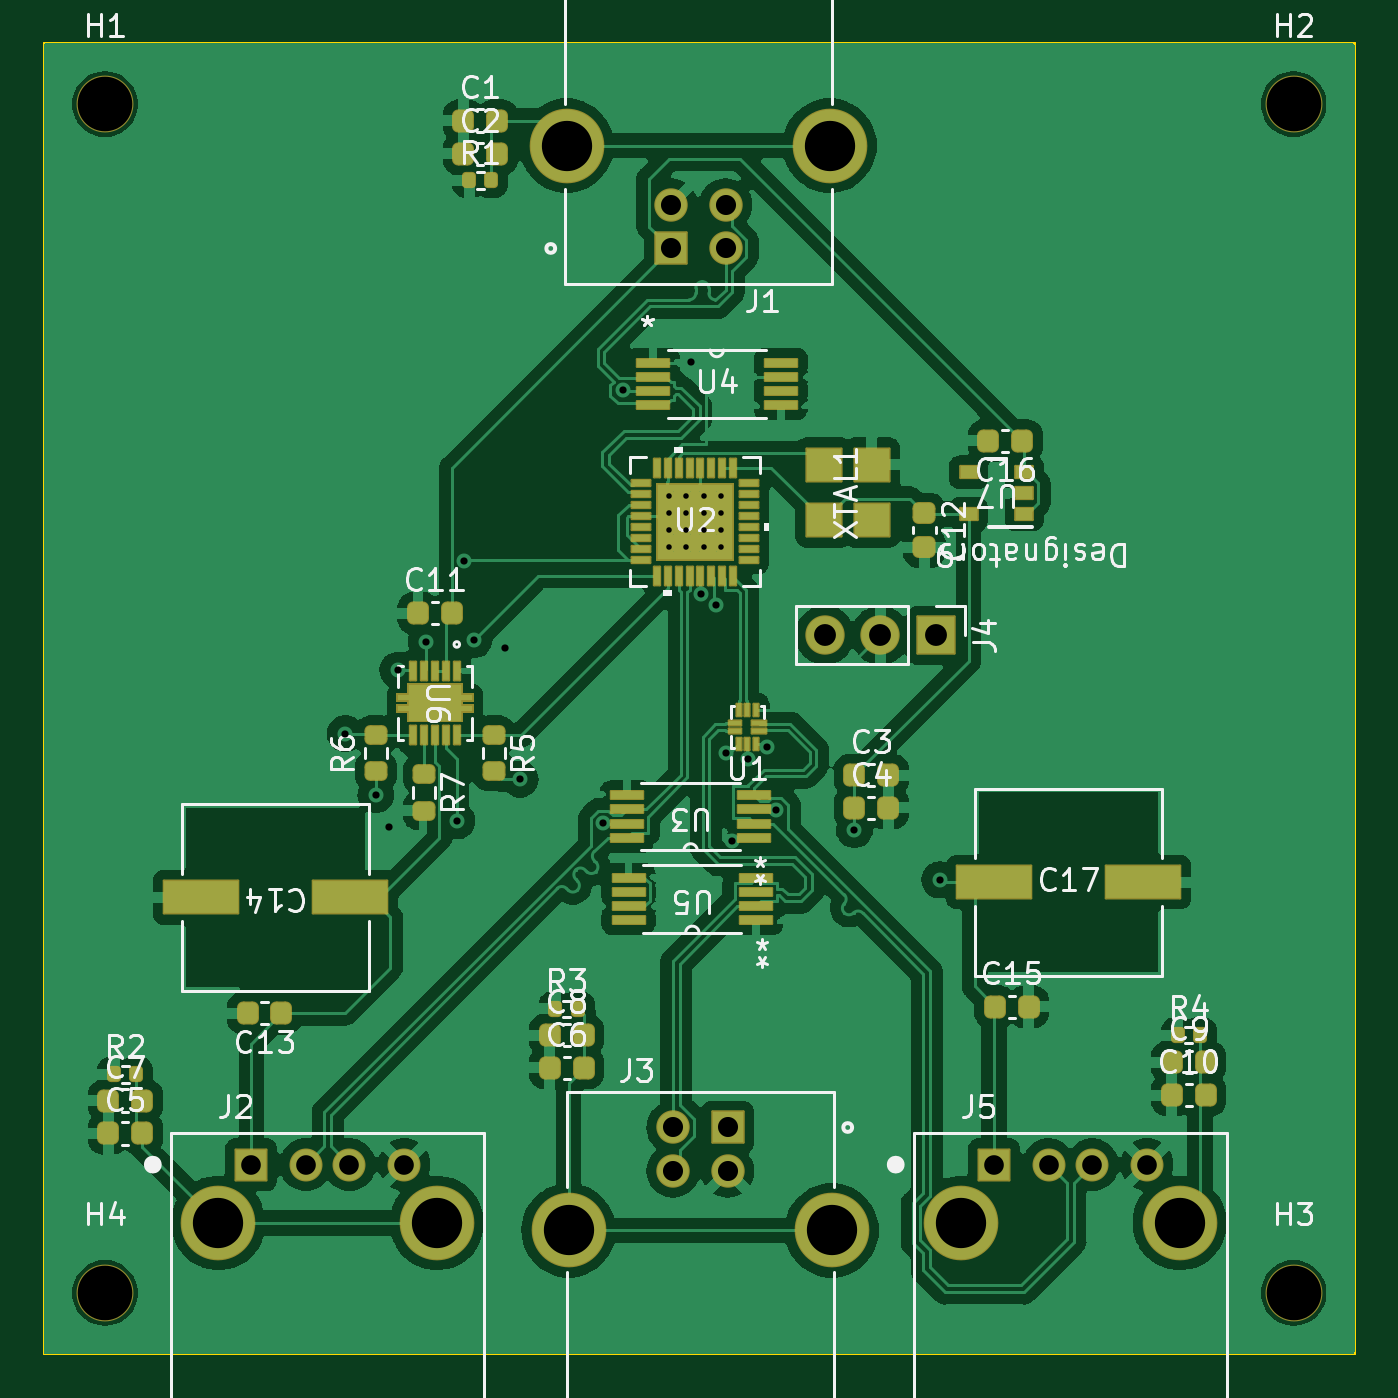
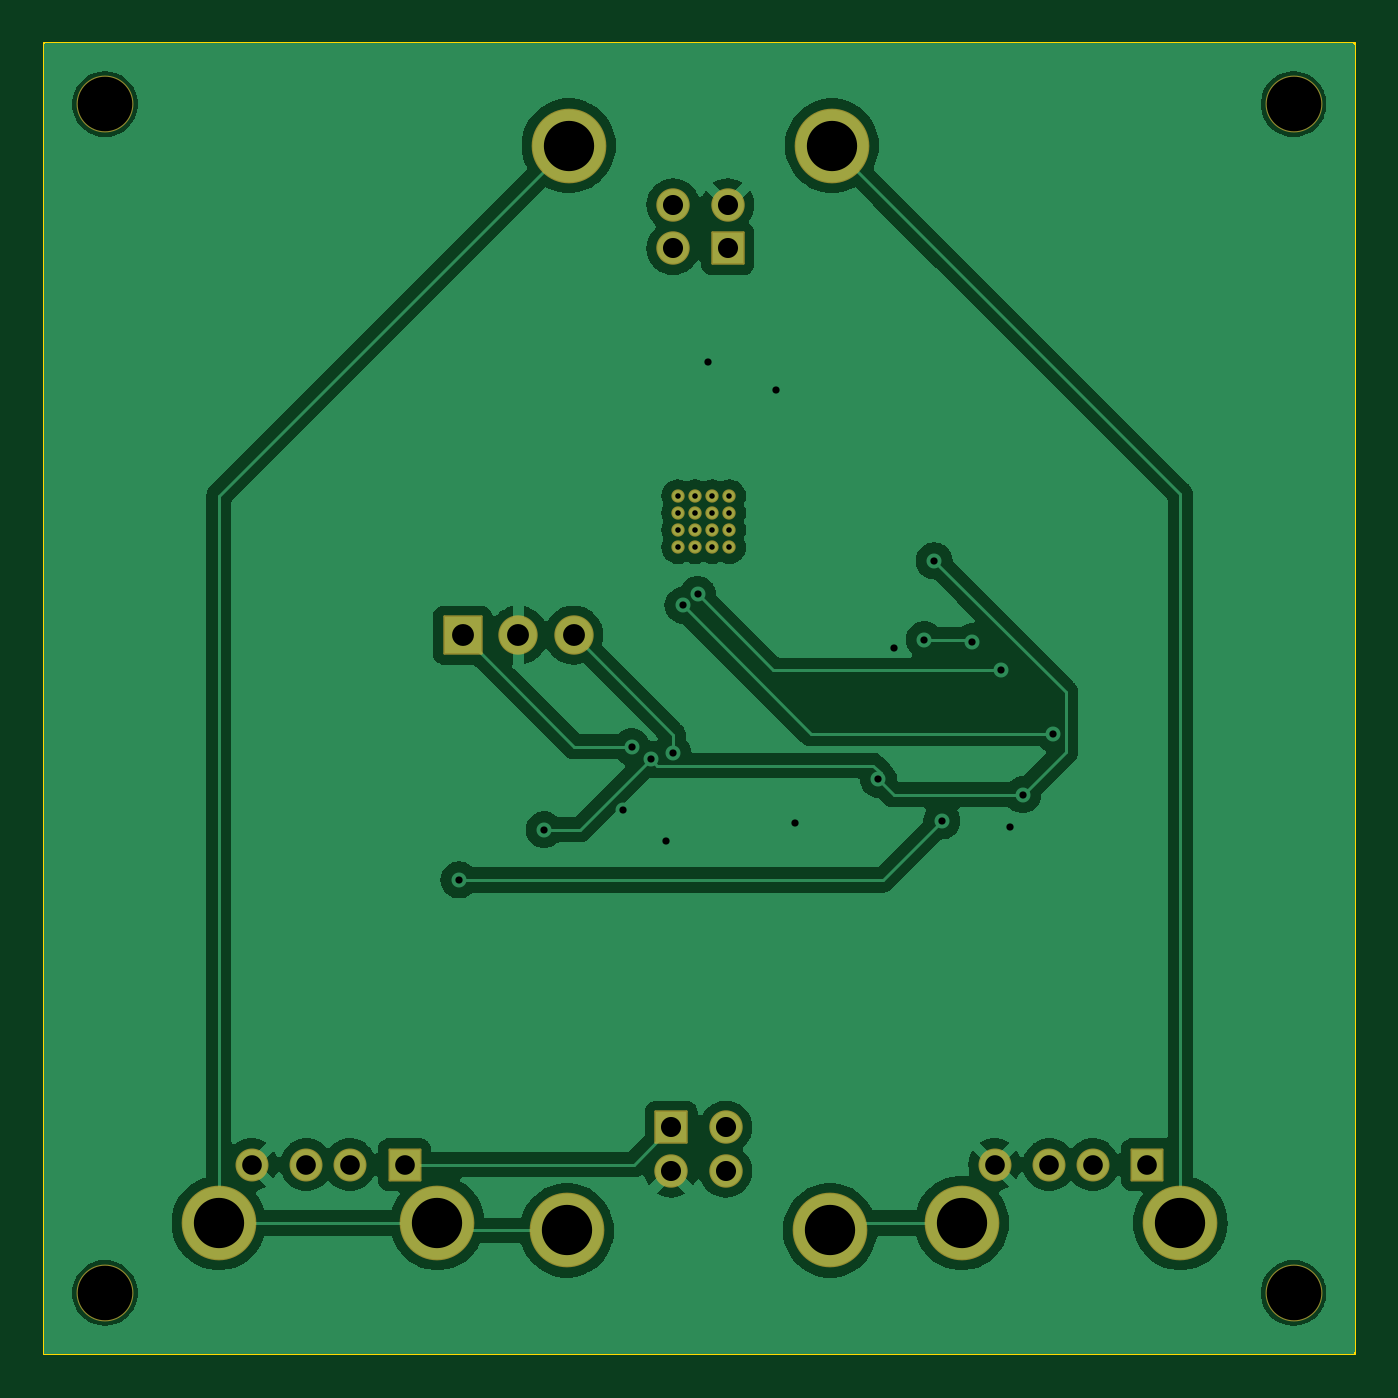
Circuit board: 13 layer files. Board 60.0 x 60.0 mm.
- bottom_copper: GP2040-CE Planter-B_Cu.gbr (95528 bytes)
- bottom_mask: GP2040-CE Planter-B_Mask.gbr (2982 bytes)
- paste: GP2040-CE Planter-B_Paste.gbr (464 bytes)
- bottom_silk: GP2040-CE Planter-B_Silkscreen.gbr (465 bytes)
- outline: GP2040-CE Planter-Edge_Cuts.gbr (694 bytes)
- top_copper: GP2040-CE Planter-F_Cu.gbr (198387 bytes)
- top_mask: GP2040-CE Planter-F_Mask.gbr (11443 bytes)
- paste: GP2040-CE Planter-F_Paste.gbr (11584 bytes)
- top_silk: GP2040-CE Planter-F_Silkscreen.gbr (61735 bytes)
- inner_copper: GP2040-CE Planter-In1_Cu.gbr (101754 bytes)
- inner_copper: GP2040-CE Planter-In2_Cu.gbr (101754 bytes)
- drill: GP2040-CE Planter-NPTH.drl (401 bytes)
- drill: GP2040-CE Planter-PTH.drl (1655 bytes)

=== bottom_copper: GP2040-CE Planter-B_Cu.gbr (95528 bytes, source omitted) ===
=== bottom_mask: GP2040-CE Planter-B_Mask.gbr (2982 bytes, source withheld) ===
=== paste: GP2040-CE Planter-B_Paste.gbr ===
%TF.GenerationSoftware,KiCad,Pcbnew,(7.0.0)*%
%TF.CreationDate,2023-04-25T20:48:09-05:00*%
%TF.ProjectId,GP2040-CE Planter,47503230-3430-42d4-9345-20506c616e74,rev?*%
%TF.SameCoordinates,Original*%
%TF.FileFunction,Paste,Bot*%
%TF.FilePolarity,Positive*%
%FSLAX46Y46*%
G04 Gerber Fmt 4.6, Leading zero omitted, Abs format (unit mm)*
G04 Created by KiCad (PCBNEW (7.0.0)) date 2023-04-25 20:48:09*
%MOMM*%
%LPD*%
G01*
G04 APERTURE LIST*
G04 APERTURE END LIST*
M02*

=== bottom_silk: GP2040-CE Planter-B_Silkscreen.gbr ===
%TF.GenerationSoftware,KiCad,Pcbnew,(7.0.0)*%
%TF.CreationDate,2023-04-25T20:48:09-05:00*%
%TF.ProjectId,GP2040-CE Planter,47503230-3430-42d4-9345-20506c616e74,rev?*%
%TF.SameCoordinates,Original*%
%TF.FileFunction,Legend,Bot*%
%TF.FilePolarity,Positive*%
%FSLAX46Y46*%
G04 Gerber Fmt 4.6, Leading zero omitted, Abs format (unit mm)*
G04 Created by KiCad (PCBNEW (7.0.0)) date 2023-04-25 20:48:09*
%MOMM*%
%LPD*%
G01*
G04 APERTURE LIST*
G04 APERTURE END LIST*
M02*

=== outline: GP2040-CE Planter-Edge_Cuts.gbr ===
%TF.GenerationSoftware,KiCad,Pcbnew,(7.0.0)*%
%TF.CreationDate,2023-04-25T20:48:09-05:00*%
%TF.ProjectId,GP2040-CE Planter,47503230-3430-42d4-9345-20506c616e74,rev?*%
%TF.SameCoordinates,Original*%
%TF.FileFunction,Profile,NP*%
%FSLAX46Y46*%
G04 Gerber Fmt 4.6, Leading zero omitted, Abs format (unit mm)*
G04 Created by KiCad (PCBNEW (7.0.0)) date 2023-04-25 20:48:09*
%MOMM*%
%LPD*%
G01*
G04 APERTURE LIST*
%TA.AperFunction,Profile*%
%ADD10C,0.100000*%
%TD*%
G04 APERTURE END LIST*
D10*
X108000000Y-18000000D02*
X168000000Y-18000000D01*
X168000000Y-18000000D02*
X168000000Y-78000000D01*
X168000000Y-78000000D02*
X108000000Y-78000000D01*
X108000000Y-78000000D02*
X108000000Y-18000000D01*
M02*

=== top_copper: GP2040-CE Planter-F_Cu.gbr (198387 bytes, source omitted) ===
=== top_mask: GP2040-CE Planter-F_Mask.gbr (11443 bytes, source omitted) ===
=== paste: GP2040-CE Planter-F_Paste.gbr (11584 bytes, source omitted) ===
=== top_silk: GP2040-CE Planter-F_Silkscreen.gbr (61735 bytes, source omitted) ===
=== inner_copper: GP2040-CE Planter-In1_Cu.gbr (101754 bytes, source omitted) ===
=== inner_copper: GP2040-CE Planter-In2_Cu.gbr (101754 bytes, source omitted) ===
=== drill: GP2040-CE Planter-NPTH.drl ===
M48
; DRILL file {KiCad (7.0.0)} date Tue Apr 25 20:48:11 2023
; FORMAT={-:-/ absolute / inch / decimal}
; #@! TF.CreationDate,2023-04-25T20:48:11-05:00
; #@! TF.GenerationSoftware,Kicad,Pcbnew,(7.0.0)
; #@! TF.FileFunction,NonPlated,1,4,NPTH
FMAT,2
INCH
; #@! TA.AperFunction,NonPlated,NPTH,ComponentDrill
T1C0.0984
%
G90
G05
T1
X4.3622Y-0.8189
X4.3622Y-2.9606
X6.5039Y-0.8189
X6.5039Y-2.9606
T0
M30

=== drill: GP2040-CE Planter-PTH.drl ===
M48
; DRILL file {KiCad (7.0.0)} date Tue Apr 25 20:48:11 2023
; FORMAT={-:-/ absolute / inch / decimal}
; #@! TF.CreationDate,2023-04-25T20:48:11-05:00
; #@! TF.GenerationSoftware,Kicad,Pcbnew,(7.0.0)
; #@! TF.FileFunction,Plated,1,4,PTH
FMAT,2
INCH
; #@! TA.AperFunction,Plated,PTH,ComponentDrill
T1C0.0100
; #@! TA.AperFunction,Plated,PTH,ViaDrill
T2C0.0130
; #@! TA.AperFunction,Plated,PTH,ComponentDrill
T3C0.0354
; #@! TA.AperFunction,Plated,PTH,ComponentDrill
T4C0.0362
; #@! TA.AperFunction,Plated,PTH,ComponentDrill
T5C0.0394
; #@! TA.AperFunction,Plated,PTH,ComponentDrill
T6C0.0906
%
G90
G05
T1
X5.3787Y-1.5244
X5.3787Y-1.5554
X5.3787Y-1.5864
X5.3787Y-1.6174
X5.4097Y-1.5244
X5.4097Y-1.5554
X5.4097Y-1.5864
X5.4097Y-1.6174
X5.4407Y-1.5244
X5.4407Y-1.5554
X5.4407Y-1.5864
X5.4407Y-1.6174
X5.4717Y-1.5244
X5.4717Y-1.5554
X5.4717Y-1.5864
X5.4717Y-1.6174
T2
X4.7953Y-1.9528
X4.8504Y-2.063
X4.874Y-2.122
X4.8898Y-1.8386
X4.9409Y-1.7874
X4.9961Y-2.1102
X5.0097Y-1.6417
X5.0276Y-1.7835
X5.0827Y-1.7992
X5.1102Y-2.0354
X5.2598Y-2.1142
X5.2953Y-1.3346
X5.4173Y-1.2835
X5.4361Y-1.7021
X5.4625Y-1.7219
X5.4803Y-1.9882
X5.4921Y-2.1457
X5.5207Y-1.9988
X5.5551Y-1.9764
X5.5709Y-2.0906
X5.7126Y-2.126
X5.8661Y-2.2165
T3
X4.6255Y-2.7295
X4.7239Y-2.7295
X4.8027Y-2.7295
X4.9011Y-2.7295
X5.9641Y-2.7295
X6.0625Y-2.7295
X6.1412Y-2.7295
X6.2397Y-2.7295
T4
X5.3819Y-1.0
X5.3819Y-1.0787
X5.3855Y-2.6626
X5.3855Y-2.7413
X5.4803Y-1.0
X5.4803Y-1.0787
X5.4839Y-2.6626
X5.4839Y-2.7413
T5
X5.6593Y-1.7756
X5.7593Y-1.7756
X5.8593Y-1.7756
T6
X4.5664Y-2.8346
X4.9601Y-2.8346
X5.1941Y-0.8933
X5.1977Y-2.848
X5.6681Y-0.8933
X5.6717Y-2.848
X5.905Y-2.8346
X6.2987Y-2.8346
T0
M30

